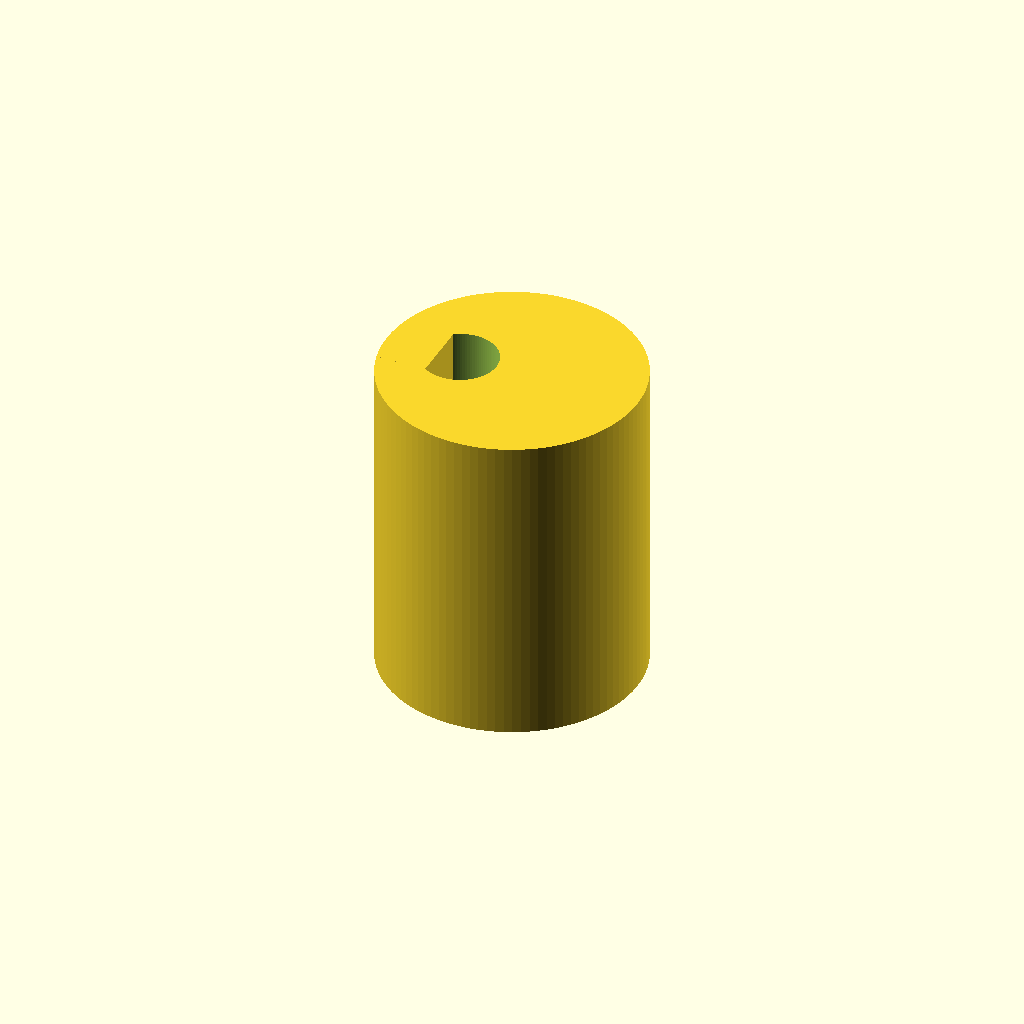
Cell 1: the model at its default parameters.
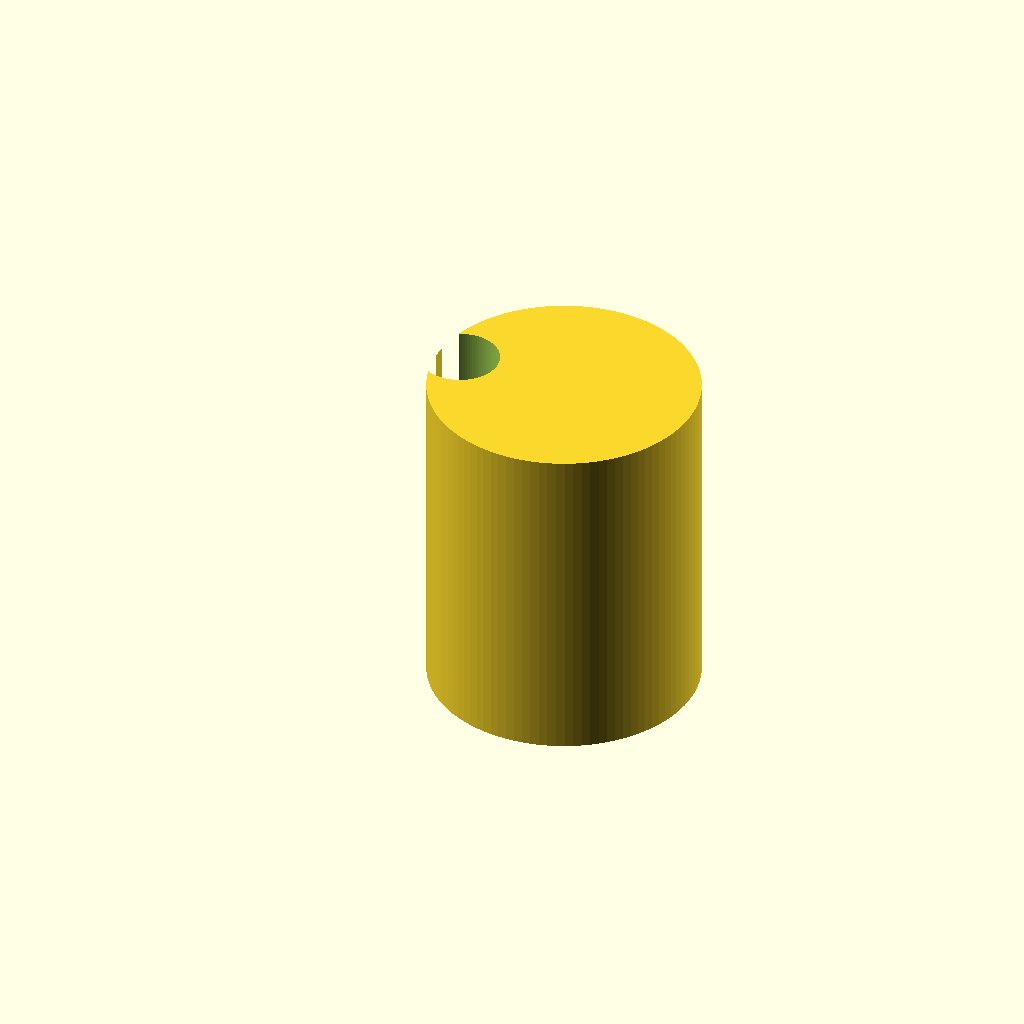
Cell 2: Eccentricity = 5 (everything else at default).
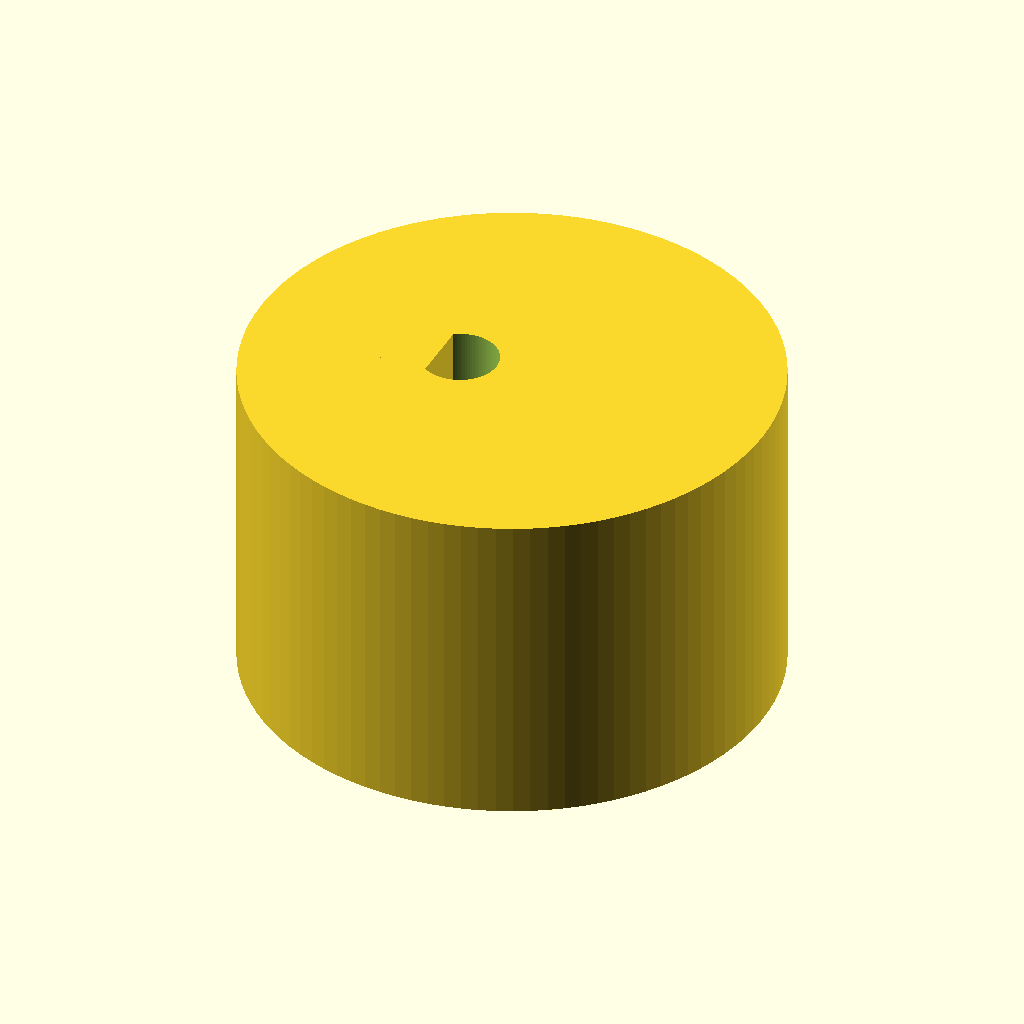
Cell 3: the same model with Body_Dia = 24.
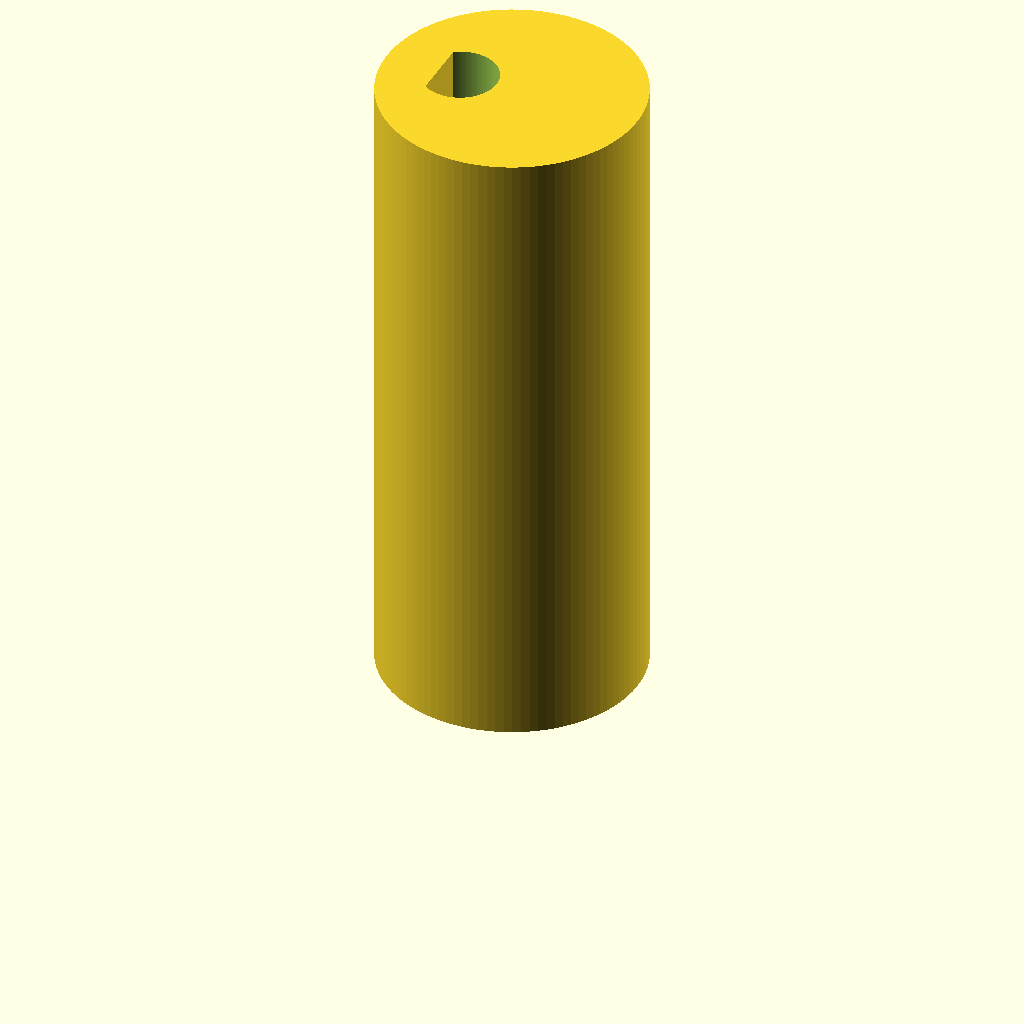
Cell 4 — Body_Height set to 30, the other parameters unchanged.
All cells are drawn from one camera (rotation 55°, 0°, 25°, orthographic, colour scheme Cornfield), so only the parameter changes between them.
The OpenSCAD source (scadFiles/1548905/2398824.scad):
//=============================

//  Eccentric shaft adapter for 3mm motor shaft

//      Designed for Pololu micro gear motors or any 3mm motor shaft

//

//  Designed by Andrew Moore, May 2016

//      http://www.thingiverse.com/TacPar

//

//      For questions, suggestions, or whatever, 

//      please PM me through thingiverse.

//

//      This work is licensed under a Creative Commons 

//      Attribution-ShareAlike 4.0 International License.

//      http://creativecommons.org/licenses/by-sa/4.0/





//=============================

//Constants

//=============================

inch = 25.4;



//=============================

//Render Variables

//=============================

$fn=100;





//=============================

//Mechanical Part Variables

//=============================

Eccentricity = 2.5; //set to 0 if you just want a big wheel.

                    //set for 5mm stroke 

                    //1mm eccentricity = 2mm stroke

                    //2mm = 4mm stroke

                    //3mm = 6mm stroke

Body_Dia = 12;

Body_Height = 15;

Shaft_Dia = 3;

Shaft_Tolerance = 0.25; //oversized radius for motor shaft hole

Key_Depth = .17; //how deep keyed cut is in motor shaft; default 20% = 0.2



//Sanity Checks on Dimensions... right now this error checking is not actually used for anything.

Dimension_Error = false;

if (Shaft_Tolerance >1)or (Body_Dia-(Shaft_Dia+Shaft_Tolerance+Eccentricity)<1)

{

    Dimension_Error = true;

}





module 3mmShaftAdapter()

{

	

	difference()

	{

		positives();

		negatives();

	}

	//add ons in areas that were erased...

	

	module positives()

	{

        translate([Eccentricity,0,Body_Height/2]) cylinder(r=Body_Dia/2, h=Body_Height, center=true);

	}



	module negatives()

	{





		//keyed shaft

		translate([0,0,0.1]) difference()

		{

			cylinder(r=Shaft_Dia/2+Shaft_Tolerance, h=2*Body_Height,  center=true);

			translate([(Key_Depth-1)*Shaft_Dia,0,0]) cube([Shaft_Dia,Shaft_Dia,2*Body_Height], center=true);

		}

		

		//set-screw holes at 25% and 75% of overall length

		translate([0,0,0.75*Body_Height]) rotate([0,-90,0])cylinder(r=.8, h=2*Body_Height);

        translate([0,0,0.25*Body_Height]) rotate([0,-90,0])cylinder(r=.8, h=2*Body_Height);

	}



}





3mmShaftAdapter();
Parameter table extracted from the source (name, type, default, range or options):
inch: number, default 25.4
Eccentricity: number, default 2.5
Body_Dia: number, default 12
Body_Height: number, default 15
Shaft_Dia: number, default 3
Shaft_Tolerance: number, default 0.25
Key_Depth: number, default 0.17
Dimension_Error: bool, default false
